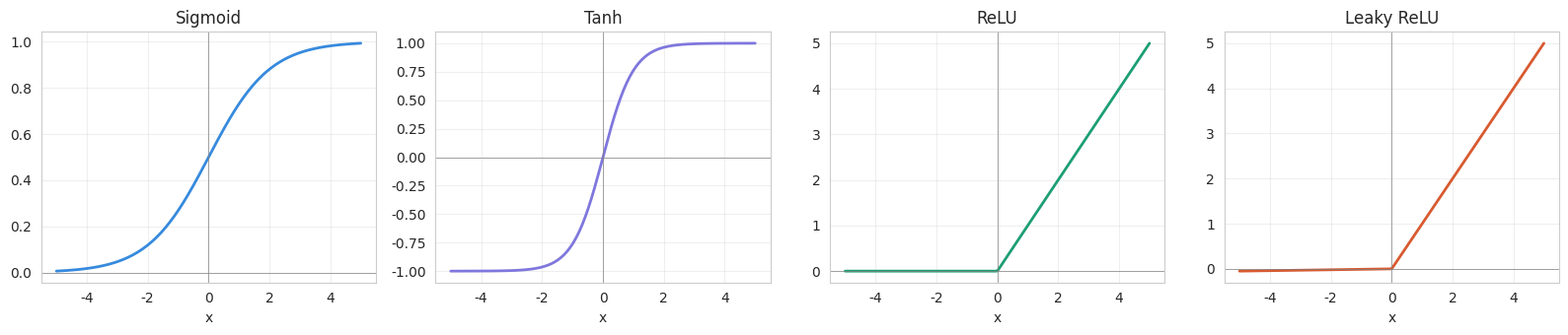
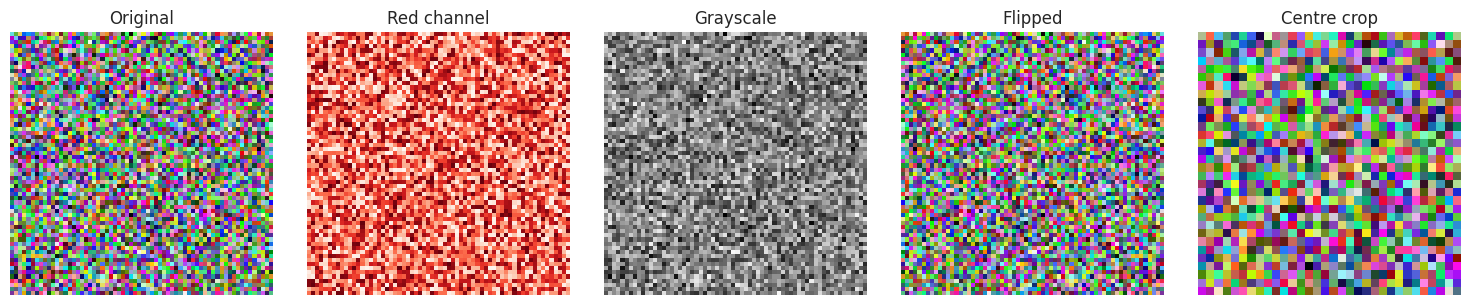
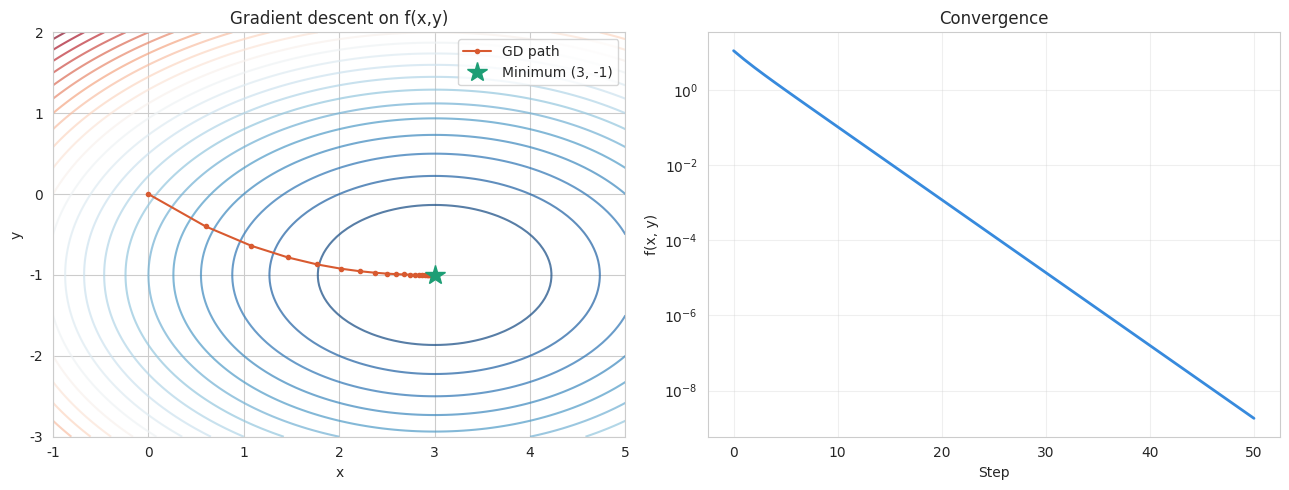

These charts were generated, in order, by the following Python code: (Note: this script raises an exception after producing the figures.)
import numpy as np
import pandas as pd
import matplotlib.pyplot as plt
import seaborn as sns

sns.set_style("whitegrid")
np.random.seed(42)

def fizzbuzz(n):
    result = []
    for i in range(1, n + 1):
        if i % 15 == 0:
            result.append("FizzBuzz")
        elif i % 3 == 0:
            result.append("Fizz")
        elif i % 5 == 0:
            result.append("Buzz")
        else:
            result.append(str(i))
    return result

result = fizzbuzz(15)
print(result)
assert result[2] == "Fizz"
assert result[4] == "Buzz"
assert result[14] == "FizzBuzz"
assert result[0] == "1"
print("All assertions passed!")

def word_freq(text):
    counts = {}
    for word in text.lower().split():
        word = word.strip(".,!?;:")
        counts[word] = counts.get(word, 0) + 1
    return counts

test = "The quick brown fox jumps over the lazy dog. The dog barked!"
freq = word_freq(test)
print(freq)
assert freq["the"] == 3
assert freq["dog"] == 2
print("All assertions passed!")

experiments = [
    {"name": "baseline",   "metrics": {"accuracy": 0.72, "f1": 0.68}, "train_time": 12.5},
    {"name": "with_augmentation", "metrics": {"accuracy": 0.81, "f1": 0.78}, "train_time": 25.0},
    {"name": "larger_model",  "metrics": {"accuracy": 0.88, "f1": 0.85}, "train_time": 45.3},
    {"name": "fine_tuned",   "metrics": {"accuracy": 0.93, "f1": 0.91}, "train_time": 60.1},
    {"name": "ensemble",     "metrics": {"accuracy": 0.91, "f1": 0.89}, "train_time": 120.0},
]

# a) Print name and accuracy
print("All experiments:")
for exp in experiments:
    print(f"  {exp['name']:20s} accuracy={exp['metrics']['accuracy']:.2f}")

# b) Highest accuracy
best = max(experiments, key=lambda e: e["metrics"]["accuracy"])
print(f"\nBest: {best['name']} with accuracy={best['metrics']['accuracy']:.2f}")

# c) Average training time
avg_time = sum(e["train_time"] for e in experiments) / len(experiments)
print(f"Average train time: {avg_time:.1f} sec")

class Matrix:
    def __init__(self, data):
        self.data = data
        self.rows = len(data)
        self.cols = len(data[0])

    def transpose(self):
        new_data = [[self.data[r][c] for r in range(self.rows)] for c in range(self.cols)]
        return Matrix(new_data)

    def __add__(self, other):
        if self.rows != other.rows or self.cols != other.cols:
            raise ValueError(f"Shape mismatch: ({self.rows},{self.cols}) vs ({other.rows},{other.cols})")
        new_data = [[self.data[r][c] + other.data[r][c] for c in range(self.cols)] for r in range(self.rows)]
        return Matrix(new_data)

    def __repr__(self):
        return "\n".join(str(row) for row in self.data)

A = Matrix([[1, 2, 3], [4, 5, 6]])
print("A:"); print(A); print(f"Shape: {A.rows}×{A.cols}")
print("\nA transposed:"); print(A.transpose())
B = Matrix([[10, 20, 30], [40, 50, 60]])
print("\nA + B:"); print(A + B)

nums = [2, 3, 4, 5, 6]
# a)
even_sq = [x**2 for x in nums if x % 2 == 0]
print("a)", even_sq)

# b)
nested = [[1, 2], [3, 4], [5]]
flat = [x for sub in nested for x in sub]
print("b)", flat)

# c)
sentence = "I love ML"
word_len = {w: len(w) for w in sentence.split()}
print("c)", word_len)

# d)
list1, list2 = [1, 2, 3], ["a", "b", "c"]
pairs = [(a, b) for a, b in zip(list1, list2)]
print("d)", pairs)

# e)
grid = [(r, c) for r in range(3) for c in range(4)]
print("e)", grid)

def sigmoid(x):
    return 1 / (1 + np.exp(-x))

def tanh(x):
    return (np.exp(x) - np.exp(-x)) / (np.exp(x) + np.exp(-x))

def relu(x):
    return np.maximum(0, x)

def leaky_relu(x, alpha=0.01):
    return np.where(x > 0, x, alpha * x)

x = np.linspace(-5, 5, 200)
funcs = [("Sigmoid", sigmoid), ("Tanh", tanh), ("ReLU", relu), ("Leaky ReLU", leaky_relu)]
colors = ["#378ADD", "#7F77DD", "#1D9E75", "#D85A30"]

fig, axes = plt.subplots(1, 4, figsize=(16, 3.5))
for ax, (name, fn), color in zip(axes, funcs, colors):
    ax.plot(x, fn(x), color=color, linewidth=2)
    ax.axhline(0, color="gray", linewidth=0.5)
    ax.axvline(0, color="gray", linewidth=0.5)
    ax.set_title(name)
    ax.set_xlabel("x")
    ax.grid(True, alpha=0.3)
plt.tight_layout()
plt.show()

np.random.seed(42)

# a) Random image
img = np.random.randint(0, 256, size=(64, 64, 3), dtype=np.uint8)

# b) Red channel
red = img[:, :, 0]

# c) Grayscale
gray = (0.299 * img[:, :, 0] + 0.587 * img[:, :, 1] + 0.114 * img[:, :, 2]).astype(np.uint8)

# d) Horizontal flip
flipped = img[:, ::-1, :]

# e) Centre crop 32×32
h, w = img.shape[:2]
start_h, start_w = (h - 32) // 2, (w - 32) // 2
cropped = img[start_h:start_h+32, start_w:start_w+32, :]

# f) Plot
fig, axes = plt.subplots(1, 5, figsize=(15, 3))
titles = ["Original", "Red channel", "Grayscale", "Flipped", "Centre crop"]
images = [img, red, gray, flipped, cropped]
cmaps = [None, "Reds", "gray", None, None]
for ax, im, t, cm in zip(axes, images, titles, cmaps):
    ax.imshow(im, cmap=cm)
    ax.set_title(t)
    ax.axis("off")
plt.tight_layout()
plt.show()

def pairwise_distances(points):
    # points shape: (n, d)
    # diff[i,j] = points[i] - points[j] for all pairs
    diff = points[:, np.newaxis, :] - points[np.newaxis, :, :]  # (n, n, d)
    return np.sqrt((diff ** 2).sum(axis=-1))  # (n, n)

pts = np.array([[0, 0], [3, 0], [0, 4]])
D = pairwise_distances(pts)
print(D)
# [[0. 3. 4.]
#  [3. 0. 5.]
#  [4. 5. 0.]]
assert np.allclose(D, D.T), "Should be symmetric"
assert np.allclose(np.diag(D), 0), "Diagonal should be zero"
print("All checks passed!")

np.random.seed(42)

def softmax(z):
    exp_z = np.exp(z - z.max(axis=1, keepdims=True))  # subtract max for numerical stability
    return exp_z / exp_z.sum(axis=1, keepdims=True)

# Input: 5 samples, 4 features
X = np.random.randn(5, 4)

# Initialise weights (small random values)
W1 = np.random.randn(4, 8) * 0.1
b1 = np.zeros(8)
W2 = np.random.randn(8, 3) * 0.1
b2 = np.zeros(3)

# Forward pass
hidden = np.maximum(0, X @ W1 + b1)  # ReLU
output = softmax(hidden @ W2 + b2)

print("Output (probabilities):")
print(output.round(4))
print("\nRow sums (should all be 1.0):", output.sum(axis=1).round(6))
print("Predicted classes:", output.argmax(axis=1))

def f(x, y):
    return (x - 3)**2 + 2*(y + 1)**2

def grad_f(x, y):
    return 2*(x - 3), 4*(y + 1)

# Gradient descent
lr = 0.1
x, y = 0.0, 0.0
path = [(x, y)]
values = [f(x, y)]

for _ in range(50):
    dx, dy = grad_f(x, y)
    x -= lr * dx
    y -= lr * dy
    path.append((x, y))
    values.append(f(x, y))

path = np.array(path)
print(f"Final: x={x:.4f}, y={y:.4f}, f={f(x,y):.6f}")

# Contour plot with path
fig, axes = plt.subplots(1, 2, figsize=(13, 5))

xx, yy = np.meshgrid(np.linspace(-1, 5, 100), np.linspace(-3, 2, 100))
zz = f(xx, yy)
axes[0].contour(xx, yy, zz, levels=30, cmap="RdBu_r", alpha=0.7)
axes[0].plot(path[:, 0], path[:, 1], "o-", color="#D85A30", markersize=3, linewidth=1.5, label="GD path")
axes[0].plot(3, -1, "*", color="#1D9E75", markersize=15, label="Minimum (3, -1)")
axes[0].set_xlabel("x"); axes[0].set_ylabel("y")
axes[0].set_title("Gradient descent on f(x,y)")
axes[0].legend()

# Convergence
axes[1].plot(values, color="#378ADD", linewidth=2)
axes[1].set_xlabel("Step"); axes[1].set_ylabel("f(x, y)")
axes[1].set_title("Convergence")
axes[1].set_yscale("log")
axes[1].grid(True, alpha=0.3)

plt.tight_layout()
plt.show()

# Recreate the dataset
np.random.seed(42)
n = 300
students = pd.DataFrame({
    "student_id": [f"S{i:03d}" for i in range(n)],
    "name": [f"Student_{i}" for i in range(n)],
    "department": np.random.choice(["CS", "EE", "Math", "Physics", "Biology"], n,
                                    p=[0.3, 0.25, 0.2, 0.15, 0.1]),
    "year": np.random.choice([1, 2, 3, 4], n, p=[0.3, 0.3, 0.25, 0.15]),
    "gpa": np.clip(np.random.normal(3.0, 0.5, n), 1.0, 4.0).round(2),
    "math_score": np.clip(np.random.normal(70, 15, n), 0, 100).round(1),
    "programming_score": np.clip(np.random.normal(65, 20, n), 0, 100).round(1),
    "statistics_score": np.clip(np.random.normal(68, 18, n), 0, 100).round(1),
    "study_hours_per_week": np.clip(np.random.exponential(12, n), 1, 50).round(1),
})
for col in ["math_score", "programming_score", "statistics_score", "study_hours_per_week"]:
    mask = np.random.rand(n) < 0.08
    students.loc[mask, col] = np.nan

# a) Missing values
print("Missing values:")
missing = students.isnull().sum()
pct = (missing / len(students) * 100).round(1)
print(pd.DataFrame({"count": missing, "pct": pct})[missing > 0])

# b) Fill scores with department medians
for col in ["math_score", "programming_score", "statistics_score"]:
    students[col] = students.groupby("department")[col].transform(
        lambda x: x.fillna(x.median())
    )

# c) Fill study hours with year means
students["study_hours_per_week"] = students.groupby("year")["study_hours_per_week"].transform(
    lambda x: x.fillna(x.mean())
)

# d) Verify
print("\nRemaining missing:", students.isnull().sum().sum())

# e) Average score
students["average_score"] = students[["math_score", "programming_score", "statistics_score"]].mean(axis=1).round(1)
print("\nSample with average_score:")
print(students[["name", "math_score", "programming_score", "statistics_score", "average_score"]].head())

# a) Highest average GPA by department
gpa_by_dept = students.groupby("department")["gpa"].mean().sort_values(ascending=False)
print("Average GPA by department:")
print(gpa_by_dept.round(3))
print(f"Highest: {gpa_by_dept.index[0]}")

# b) Students per department per year
print("\nStudents per dept per year:")
print(students.groupby(["department", "year"]).size().unstack(fill_value=0))

# c) Correlation: study hours vs average score per department
print("\nCorrelation (study hours vs avg score):")
corr_by_dept = students.groupby("department").apply(
    lambda g: g["study_hours_per_week"].corr(g["average_score"]),
    include_groups=False
)
print(corr_by_dept.round(3))

# d) Top 3 students per department
print("\nTop 3 per department:")
top3 = students.groupby("department").apply(
    lambda g: g.nlargest(3, "average_score")[["name", "department", "average_score"]],
    include_groups=False
)
print(top3.to_string())

# a) Performance tier
def assign_tier(score):
    if score >= 85:
        return "Excellent"
    elif score >= 70:
        return "Good"
    elif score >= 55:
        return "Average"
    else:
        return "Needs improvement"

students["performance_tier"] = students["average_score"].apply(assign_tier)

# b) Score standard deviation
students["score_std"] = students[["math_score", "programming_score", "statistics_score"]].std(axis=1).round(2)

# c) Above department average
dept_means = students.groupby("department")["average_score"].transform("mean")
students["above_dept_avg"] = (students["average_score"] > dept_means).astype(int)

# d) Frequency table
print("Performance tier counts:")
print(students["performance_tier"].value_counts())

# e) Mean score_std per tier
print("\nMean score variability per tier:")
print(students.groupby("performance_tier")["score_std"].mean().round(2))

print("=" * 50)
print("STUDENT PERFORMANCE REPORT")
print("=" * 50)

print(f"\n1. Total students: {len(students)}")
print(f"   Departments: {students['department'].nunique()} ({', '.join(sorted(students['department'].unique()))})")
print(f"   Years: {sorted(students['year'].unique())}")

print("\n2. Exam score statistics:")
for col in ["math_score", "programming_score", "statistics_score"]:
    print(f"   {col:25s} mean={students[col].mean():.1f}  std={students[col].std():.1f}")

most = students["department"].value_counts().idxmax()
print(f"\n3. Most students: {most} ({students['department'].value_counts().max()})")

studious = students.groupby("department")["study_hours_per_week"].mean().idxmax()
print(f"4. Most study hours: {studious} ({students.groupby('department')['study_hours_per_week'].mean().max():.1f} hrs/week)")

top = students.loc[students["average_score"].idxmax()]
print(f"\n5. Top student: {top['name']} (dept={top['department']}, avg={top['average_score']})")

print("\n6. Performance tiers:")
for tier, count in students["performance_tier"].value_counts().items():
    print(f"   {tier:20s} {count:4d} ({count/len(students)*100:.1f}%)")

np.random.seed(42)
epochs = np.arange(1, 101)
lrs = [0.001, 0.01, 0.1]
configs = [
    {"decay": 0.02, "floor": 0.4, "noise": 0.03, "val_gap": 0.15},
    {"decay": 0.06, "floor": 0.1, "noise": 0.02, "val_gap": 0.08},
    {"decay": 0.10, "floor": 0.2, "noise": 0.15, "val_gap": 0.25},
]

fig, axes = plt.subplots(1, 3, figsize=(15, 4))
for ax, lr, cfg in zip(axes, lrs, configs):
    train = 2.5 * np.exp(-cfg["decay"] * epochs) + cfg["floor"] + np.random.randn(100) * cfg["noise"]
    val = train + cfg["val_gap"] + np.random.randn(100) * cfg["noise"] * 1.5
    ax.plot(epochs, train, color="#378ADD", linewidth=1.5, label="Train")
    ax.plot(epochs, val, color="#D85A30", linewidth=1.5, label="Val")
    best_val = val.min()
    ax.axhline(best_val, color="gray", linestyle="--", linewidth=0.8, alpha=0.6, label=f"Best val={best_val:.2f}")
    ax.set_title(f"LR = {lr}")
    ax.set_xlabel("Epoch")
    ax.set_ylabel("Loss")
    ax.legend(fontsize=8)
    ax.grid(True, alpha=0.3)
plt.tight_layout()
plt.show()

fig, axes = plt.subplots(2, 3, figsize=(18, 10))
fig.suptitle("Student Performance Dashboard", fontsize=16, fontweight="bold", y=1.01)

# 1. Histogram of average_score
axes[0, 0].hist(students["average_score"], bins=25, color="#7F77DD", edgecolor="white", alpha=0.85)
axes[0, 0].axvline(students["average_score"].mean(), color="#E24B4A", linestyle="--", linewidth=2, label=f"Mean={students['average_score'].mean():.1f}")
axes[0, 0].set_xlabel("Average score"); axes[0, 0].set_title("Score distribution"); axes[0, 0].legend()

# 2. Box plot by department
dept_order = students.groupby("department")["average_score"].median().sort_values(ascending=False).index
sns.boxplot(data=students, x="department", y="average_score", order=dept_order,
            palette="Set2", ax=axes[0, 1])
axes[0, 1].set_title("Score by department")

# 3. Scatter: study hours vs score
dept_colors = {"CS": "#378ADD", "EE": "#7F77DD", "Math": "#1D9E75", "Physics": "#D85A30", "Biology": "#D4537E"}
for dept, group in students.groupby("department"):
    axes[0, 2].scatter(group["study_hours_per_week"], group["average_score"],
                       c=dept_colors[dept], label=dept, alpha=0.5, s=15)
axes[0, 2].set_xlabel("Study hours/week"); axes[0, 2].set_ylabel("Avg score")
axes[0, 2].set_title("Study hours vs score"); axes[0, 2].legend(fontsize=7)

# 4. Bar: performance tier
tier_order = ["Excellent", "Good", "Average", "Needs improvement"]
tier_counts = students["performance_tier"].value_counts().reindex(tier_order)
axes[1, 0].bar(tier_counts.index, tier_counts.values, color=["#1D9E75", "#378ADD", "#EF9F27", "#E24B4A"])
axes[1, 0].set_title("Performance tiers"); axes[1, 0].set_ylabel("Count")
axes[1, 0].tick_params(axis='x', rotation=15)

# 5. Correlation heatmap
numeric = students.select_dtypes(include=[np.number])
sns.heatmap(numeric.corr(), annot=True, fmt=".2f", cmap="RdBu_r", center=0,
            ax=axes[1, 1], square=True, cbar_kws={"shrink": 0.8}, annot_kws={"size": 7})
axes[1, 1].set_title("Correlations")

# 6. Violin: GPA by year
sns.violinplot(data=students, x="year", y="gpa", palette="pastel", ax=axes[1, 2])
axes[1, 2].set_title("GPA by year")

plt.tight_layout()
plt.show()

g = sns.pairplot(
    students[["math_score", "programming_score", "statistics_score",
              "study_hours_per_week", "performance_tier"]],
    hue="performance_tier",
    hue_order=["Excellent", "Good", "Average", "Needs improvement"],
    palette=["#1D9E75", "#378ADD", "#EF9F27", "#E24B4A"],
    diag_kind="hist",
    plot_kws={"alpha": 0.5, "s": 12},
)
g.figure.suptitle("Score & study hours by performance tier", y=1.02)
plt.show()

from collections import Counter

np.random.seed(42)

# Generate 3-class dataset
c0 = np.random.randn(50, 2) + np.array([0, 0])
c1 = np.random.randn(50, 2) + np.array([4, 0])
c2 = np.random.randn(50, 2) + np.array([2, 3])
X_train = np.vstack([c0, c1, c2])
y_train = np.array([0]*50 + [1]*50 + [2]*50)

def knn_predict(X_train, y_train, x_query, k=5):
    dists = np.sqrt(((X_train - x_query)**2).sum(axis=1))
    nearest_idx = dists.argsort()[:k]
    nearest_labels = y_train[nearest_idx]
    return Counter(nearest_labels).most_common(1)[0][0]

# Decision boundary
xx, yy = np.meshgrid(np.linspace(-3, 7, 150), np.linspace(-3, 7, 150))
grid_points = np.c_[xx.ravel(), yy.ravel()]
preds = np.array([knn_predict(X_train, y_train, p, k=5) for p in grid_points])
preds = preds.reshape(xx.shape)

fig, ax = plt.subplots(figsize=(8, 6))
ax.contourf(xx, yy, preds, alpha=0.3, levels=[-0.5, 0.5, 1.5, 2.5], colors=["#378ADD", "#1D9E75", "#D85A30"])
colors_map = {0: "#378ADD", 1: "#1D9E75", 2: "#D85A30"}
for cls in [0, 1, 2]:
    mask = y_train == cls
    ax.scatter(X_train[mask, 0], X_train[mask, 1], c=colors_map[cls],
               edgecolors="white", s=40, label=f"Class {cls}", linewidths=0.5)
ax.set_title("KNN Decision Boundary (k=5)")
ax.legend()
ax.grid(True, alpha=0.2)
plt.tight_layout()
plt.show()

def eda_report(df):
    print("=" * 50)
    print("EDA REPORT")
    print("=" * 50)
    print(f"Shape: {df.shape[0]} rows × {df.shape[1]} columns\n")

    print("Column types:")
    print(df.dtypes.to_string())

    missing = df.isnull().sum()
    if missing.sum() > 0:
        print(f"\nMissing values ({missing.sum()} total):")
        print(missing[missing > 0].to_string())
    else:
        print("\nNo missing values.")

    numeric_cols = df.select_dtypes(include=[np.number]).columns.tolist()
    cat_cols = df.select_dtypes(include=["object", "category"]).columns.tolist()

    if numeric_cols:
        print(f"\nNumeric columns ({len(numeric_cols)}):")
        print(df[numeric_cols].describe().round(2).to_string())

    # Plotting
    n_hist = len(numeric_cols)
    n_bar = len(cat_cols)
    has_corr = n_hist >= 2
    total_plots = n_hist + n_bar + (1 if has_corr else 0)
    if total_plots == 0:
        return

    cols = 3
    rows = (total_plots + cols - 1) // cols
    fig, axes = plt.subplots(rows, cols, figsize=(5 * cols, 4 * rows))
    axes = np.array(axes).flatten() if total_plots > 1 else [axes]

    idx = 0
    for col in numeric_cols:
        axes[idx].hist(df[col].dropna(), bins=20, color="#7F77DD", edgecolor="white", alpha=0.85)
        axes[idx].set_title(col)
        idx += 1

    if has_corr:
        sns.heatmap(df[numeric_cols].corr(), annot=True, fmt=".2f", cmap="RdBu_r",
                    center=0, ax=axes[idx], square=True, annot_kws={"size": 8})
        axes[idx].set_title("Correlations")
        idx += 1

    for col in cat_cols:
        vc = df[col].value_counts().head(10)
        axes[idx].barh(vc.index.astype(str), vc.values, color="#1D9E75")
        axes[idx].set_title(col)
        idx += 1

    for i in range(idx, len(axes)):
        axes[i].set_visible(False)

    plt.tight_layout()
    plt.show()

# Test
eda_report(students)
